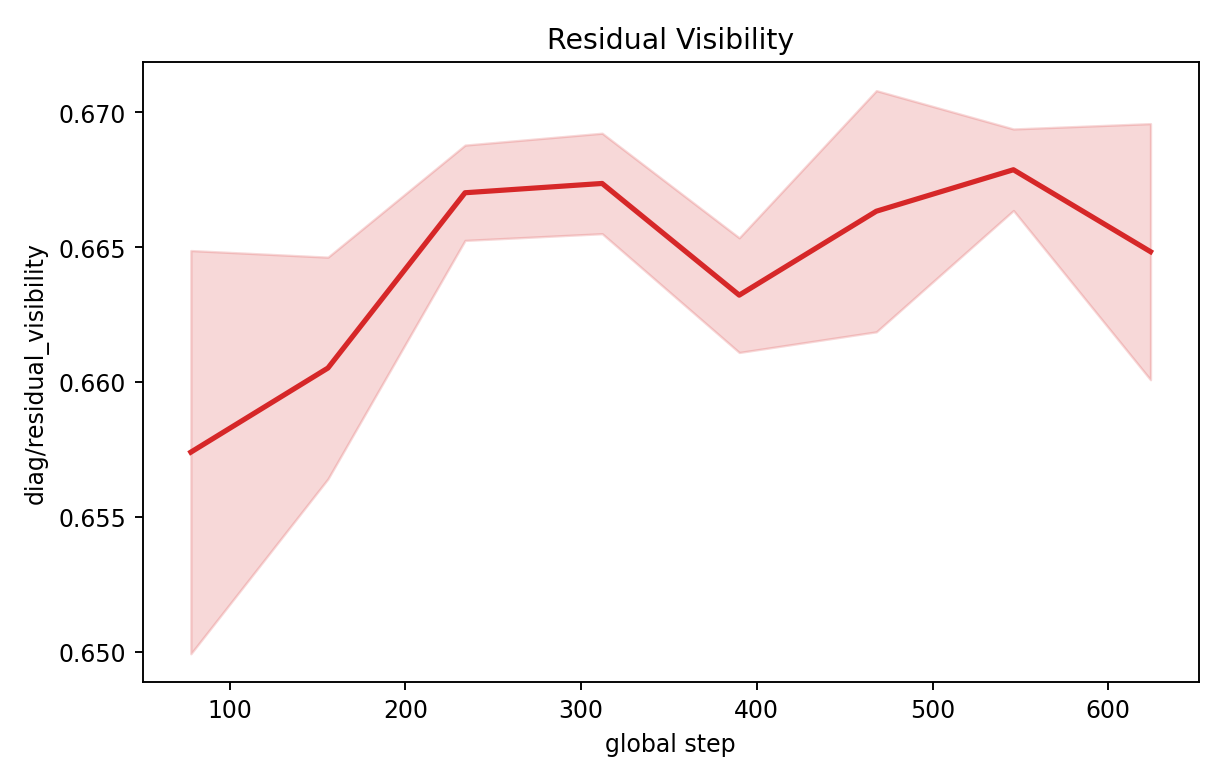

Values plotted in this chart, from the file beside it:
step, mean, std, min, max, n
78, 0.6574, 0.007476, 0.6472, 0.6655, 5
156, 0.6605, 0.004111, 0.6558, 0.6679, 5
234, 0.667, 0.001767, 0.6642, 0.6695, 5
312, 0.6674, 0.001862, 0.6647, 0.6702, 5
390, 0.6632, 0.002126, 0.6595, 0.6653, 5
468, 0.6663, 0.004472, 0.6588, 0.6728, 5
546, 0.6679, 0.001512, 0.6658, 0.6699, 5
624, 0.6648, 0.004748, 0.6572, 0.6692, 5
